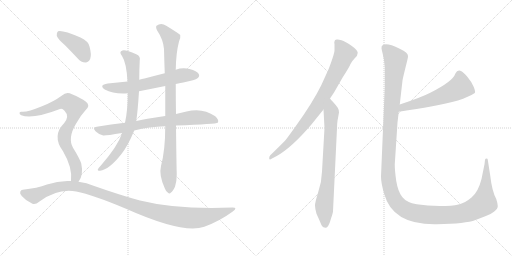
t = 0.00 s
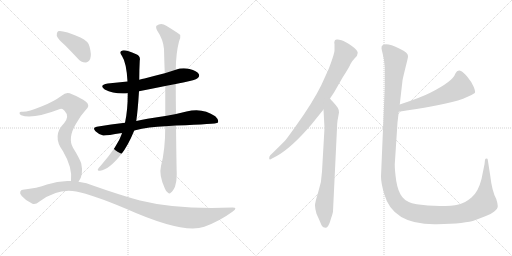
t = 2.01 s
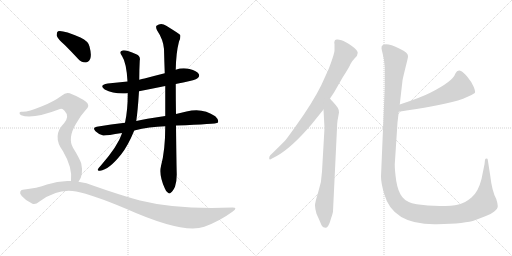
t = 4.03 s
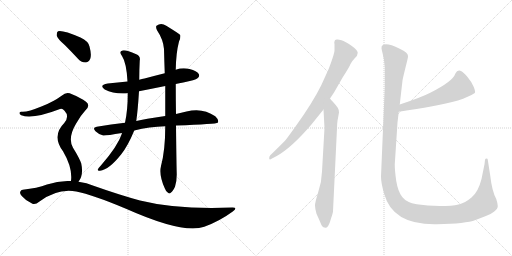
t = 6.04 s
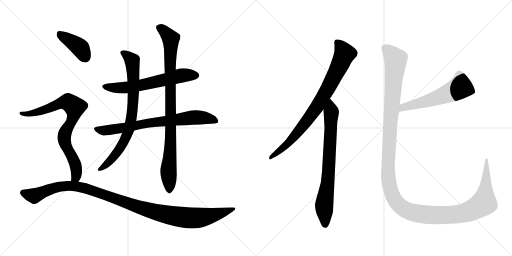
t = 8.06 s
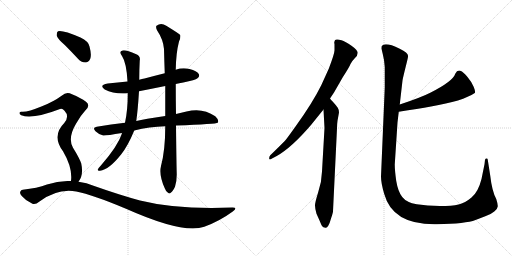
t = 10.07 s

The animated SVG that drew these frames (rendered in a browser with its animation timeline set to each time). Animation: 11 CSS @keyframes rules; one cycle of 10.07 s.

<svg version="1.1" viewBox="0 0 2048 1024" xmlns="http://www.w3.org/2000/svg">
  <g stroke="lightgray" stroke-dasharray="1,1" stroke-width="1" transform="scale(4, 4)">
    <line x1="0" y1="0" x2="256" y2="256"></line>
    <line x1="256" y1="0" x2="0" y2="256"></line>
    <line x1="128" y1="0" x2="128" y2="256"></line>
    <line x1="0" y1="128" x2="256" y2="128"></line>
    <line x1="256" y1="0" x2="512" y2="256"></line>
    <line x1="512" y1="0" x2="256" y2="256"></line>
    <line x1="384" y1="0" x2="384" y2="256"></line>
    <line x1="256" y1="128" x2="512" y2="128"></line>
  </g>
<g transform="scale(1, -1) translate(0, -850)">
   <style type="text/css">
    @keyframes keyframes0 {
      from {
       stroke: black;
       stroke-dashoffset: 622;
       stroke-width: 128;
       }
       67% {
       animation-timing-function: step-end;
       stroke: black;
       stroke-dashoffset: 0;
       stroke-width: 128;
       }
       to {
       stroke: black;
       stroke-width: 1024;
       }
       }
       #make-me-a-hanzi-animation-0 {
         animation: keyframes0 0.756185s both;
         animation-delay: 0.000000s;
         animation-timing-function: linear;
       }
    @keyframes keyframes1 {
      from {
       stroke: black;
       stroke-dashoffset: 748;
       stroke-width: 128;
       }
       71% {
       animation-timing-function: step-end;
       stroke: black;
       stroke-dashoffset: 0;
       stroke-width: 128;
       }
       to {
       stroke: black;
       stroke-width: 1024;
       }
       }
       #make-me-a-hanzi-animation-1 {
         animation: keyframes1 0.858724s both;
         animation-delay: 0.756185s;
         animation-timing-function: linear;
       }
    @keyframes keyframes2 {
      from {
       stroke: black;
       stroke-dashoffset: 782;
       stroke-width: 128;
       }
       72% {
       animation-timing-function: step-end;
       stroke: black;
       stroke-dashoffset: 0;
       stroke-width: 128;
       }
       to {
       stroke: black;
       stroke-width: 1024;
       }
       }
       #make-me-a-hanzi-animation-2 {
         animation: keyframes2 0.886393s both;
         animation-delay: 1.614909s;
         animation-timing-function: linear;
       }
    @keyframes keyframes3 {
      from {
       stroke: black;
       stroke-dashoffset: 924;
       stroke-width: 128;
       }
       75% {
       animation-timing-function: step-end;
       stroke: black;
       stroke-dashoffset: 0;
       stroke-width: 128;
       }
       to {
       stroke: black;
       stroke-width: 1024;
       }
       }
       #make-me-a-hanzi-animation-3 {
         animation: keyframes3 1.001953s both;
         animation-delay: 2.501302s;
         animation-timing-function: linear;
       }
    @keyframes keyframes4 {
      from {
       stroke: black;
       stroke-dashoffset: 401;
       stroke-width: 128;
       }
       57% {
       animation-timing-function: step-end;
       stroke: black;
       stroke-dashoffset: 0;
       stroke-width: 128;
       }
       to {
       stroke: black;
       stroke-width: 1024;
       }
       }
       #make-me-a-hanzi-animation-4 {
         animation: keyframes4 0.576335s both;
         animation-delay: 3.503255s;
         animation-timing-function: linear;
       }
    @keyframes keyframes5 {
      from {
       stroke: black;
       stroke-dashoffset: 796;
       stroke-width: 128;
       }
       72% {
       animation-timing-function: step-end;
       stroke: black;
       stroke-dashoffset: 0;
       stroke-width: 128;
       }
       to {
       stroke: black;
       stroke-width: 1024;
       }
       }
       #make-me-a-hanzi-animation-5 {
         animation: keyframes5 0.897786s both;
         animation-delay: 4.079590s;
         animation-timing-function: linear;
       }
    @keyframes keyframes6 {
      from {
       stroke: black;
       stroke-dashoffset: 1130;
       stroke-width: 128;
       }
       79% {
       animation-timing-function: step-end;
       stroke: black;
       stroke-dashoffset: 0;
       stroke-width: 128;
       }
       to {
       stroke: black;
       stroke-width: 1024;
       }
       }
       #make-me-a-hanzi-animation-6 {
         animation: keyframes6 1.169596s both;
         animation-delay: 4.977376s;
         animation-timing-function: linear;
       }
    @keyframes keyframes7 {
      from {
       stroke: black;
       stroke-dashoffset: 822;
       stroke-width: 128;
       }
       73% {
       animation-timing-function: step-end;
       stroke: black;
       stroke-dashoffset: 0;
       stroke-width: 128;
       }
       to {
       stroke: black;
       stroke-width: 1024;
       }
       }
       #make-me-a-hanzi-animation-7 {
         animation: keyframes7 0.918945s both;
         animation-delay: 6.146973s;
         animation-timing-function: linear;
       }
    @keyframes keyframes8 {
      from {
       stroke: black;
       stroke-dashoffset: 755;
       stroke-width: 128;
       }
       71% {
       animation-timing-function: step-end;
       stroke: black;
       stroke-dashoffset: 0;
       stroke-width: 128;
       }
       to {
       stroke: black;
       stroke-width: 1024;
       }
       }
       #make-me-a-hanzi-animation-8 {
         animation: keyframes8 0.864421s both;
         animation-delay: 7.065918s;
         animation-timing-function: linear;
       }
    @keyframes keyframes9 {
      from {
       stroke: black;
       stroke-dashoffset: 568;
       stroke-width: 128;
       }
       65% {
       animation-timing-function: step-end;
       stroke: black;
       stroke-dashoffset: 0;
       stroke-width: 128;
       }
       to {
       stroke: black;
       stroke-width: 1024;
       }
       }
       #make-me-a-hanzi-animation-9 {
         animation: keyframes9 0.712240s both;
         animation-delay: 7.930339s;
         animation-timing-function: linear;
       }
    @keyframes keyframes10 {
      from {
       stroke: black;
       stroke-dashoffset: 1447;
       stroke-width: 128;
       }
       82% {
       animation-timing-function: step-end;
       stroke: black;
       stroke-dashoffset: 0;
       stroke-width: 128;
       }
       to {
       stroke: black;
       stroke-width: 1024;
       }
       }
       #make-me-a-hanzi-animation-10 {
         animation: keyframes10 1.427572s both;
         animation-delay: 8.642578s;
         animation-timing-function: linear;
       }
</style>
<path d="M 703 514 Q 716 518 733 520 Q 782 530 790 537 Q 800 544 795 554 Q 788 566 758 574 Q 730 581 703 571 L 659 557 Q 619 547 578 536 Q 568 535 557 531 L 510 524 Q 471 520 431 516 Q 394 510 419 492 Q 455 473 511 477 L 556 485 Q 607 495 661 506 L 703 514 Z" fill="lightgray"></path> 
<path d="M 704 348 Q 866 354 871 359 Q 871 360 872 361 Q 876 371 861 385 Q 810 421 746 404 Q 725 400 704 394 L 661 386 Q 577 374 545 366 L 500 359 Q 445 353 387 343 Q 368 340 382 325 Q 395 312 413 308 Q 423 307 488 318 L 537 328 Q 597 343 661 345 L 704 348 Z" fill="lightgray"></path> 
<path d="M 557 531 Q 557 570 559 608 Q 563 626 545 633 Q 502 652 490 648 Q 474 644 488 626 Q 506 599 510 524 L 511 477 Q 511 408 500 359 L 488 318 Q 487 317 487 314 Q 471 266 406 191 Q 394 178 391 172 Q 390 165 400 167 Q 436 171 485 233 Q 512 267 537 328 L 545 366 Q 551 405 556 485 L 557 531 Z" fill="lightgray"></path> 
<path d="M 644 186 Q 635 150 659 97 Q 665 81 672 79 Q 678 73 684 80 Q 691 84 700 103 Q 707 125 707 152 Q 706 179 704 348 L 704 394 Q 703 449 703 514 L 703 571 Q 704 638 716 684 Q 723 697 721 710 Q 714 717 665 747 Q 644 762 626 747 Q 622 743 628 729 Q 653 692 656 654 Q 657 609 659 557 L 661 506 Q 661 448 661 386 L 661 345 Q 661 249 644 186 Z" fill="lightgray"></path> 
<path d="M 259 670 Q 284 645 311 616 Q 324 600 342 600 Q 354 600 361 615 Q 367 631 358 664 Q 354 685 322 700 Q 249 731 232 725 Q 226 721 227 707 Q 231 694 259 670 Z" fill="lightgray"></path> 
<path d="M 314 123 Q 335 150 325 196 Q 318 217 292 259 Q 270 298 304 355 Q 323 389 342 409 Q 363 428 344 443 Q 323 459 288 473 Q 266 486 248 468 Q 214 443 168 425 Q 107 400 87 403 Q 80 404 78 399 Q 77 393 85 389 Q 128 371 240 414 Q 249 418 258 407 Q 279 385 257 358 Q 206 307 252 245 Q 291 179 284 126 C 282 96 299 97 314 123 Z" fill="lightgray"></path> 
<path d="M 284 126 Q 236 129 188 112 Q 149 97 91 91 Q 84 91 81 83 Q 78 76 87 66 Q 103 47 128 36 Q 140 29 158 44 Q 231 98 305 84 Q 371 71 504 15 Q 733 -87 817 -57 Q 878 -35 931 4 Q 953 20 930 20 Q 708 11 560 48 Q 479 70 377 106 Q 346 119 314 123 L 284 126 Z" fill="lightgray"></path> 
<path d="M 1320 456 L 1336 480 L 1371 541 Q 1397 581 1402 594 Q 1408 606 1419 617 Q 1431 628 1431 639 Q 1431 649 1406 667 Q 1381 684 1366 689 Q 1352 693 1349 692 Q 1338 693 1338 684 Q 1336 681 1338 673 L 1338 650 Q 1339 638 1315 575 L 1285 509 Q 1250 438 1182 344 Q 1145 292 1139 286 Q 1091 238 1081 229 Q 1077 225 1077 219 Q 1075 207 1088 216 L 1107 226 Q 1166 259 1244 350 L 1294 412 L 1320 456 Z" fill="lightgray"></path> 
<path d="M 1332 5 L 1348 337 Q 1348 353 1350 367 L 1356 400 Q 1356 411 1351 419 Q 1346 427 1334 440 Q 1322 453 1320 456 C 1300 479 1292 442 1294 412 L 1298 338 L 1288 164 Q 1287 124 1273 82 Q 1260 40 1260 28 Q 1260 16 1266 -5 L 1279 -34 Q 1284 -47 1288 -54 Q 1292 -61 1302 -61 Q 1307 -63 1313 -53 Q 1319 -43 1325 -21 Q 1332 0 1332 5 Z" fill="lightgray"></path> 
<path d="M 1595 403 Q 1673 415 1724 424 Q 1852 446 1899 478 Q 1903 482 1895 502 Q 1887 522 1870 542 Q 1854 562 1841 567 Q 1829 571 1821 555 Q 1812 525 1721 479 Q 1684 460 1599 432 C 1571 423 1565 398 1595 403 Z" fill="lightgray"></path> 
<path d="M 1539 582 L 1539 500 L 1524 144 Q 1524 117 1537 74 Q 1571 -51 1748 -47 Q 1863 -45 1902 -30 Q 1919 -23 1941 -15 Q 1963 -8 1977 4 Q 1992 16 1991 26 Q 1991 35 1985 54 Q 1968 85 1961 147 L 1951 211 Q 1951 216 1946 216 Q 1942 216 1940 211 L 1938 193 L 1926 134 Q 1913 82 1886 60 Q 1859 37 1834 32 Q 1809 26 1759 26 Q 1709 26 1667 33 Q 1626 40 1609 62 Q 1592 83 1585 126 Q 1579 169 1579 192 L 1590 360 L 1595 403 L 1599 432 L 1610 528 Q 1612 540 1622 580 Q 1632 619 1632 624 Q 1635 638 1599 655 Q 1540 684 1527 666 L 1526 657 Q 1526 655 1531 634 Q 1537 612 1539 582 Z" fill="lightgray"></path> 
      <clipPath id="make-me-a-hanzi-clip-0">
      <path d="M 703 514 Q 716 518 733 520 Q 782 530 790 537 Q 800 544 795 554 Q 788 566 758 574 Q 730 581 703 571 L 659 557 Q 619 547 578 536 Q 568 535 557 531 L 510 524 Q 471 520 431 516 Q 394 510 419 492 Q 455 473 511 477 L 556 485 Q 607 495 661 506 L 703 514 Z" fill="lightgray"></path>
      </clipPath>
      <path clip-path="url(#make-me-a-hanzi-clip-0)" d="M 423 505 L 501 499 L 727 548 L 784 548 " fill="none" id="make-me-a-hanzi-animation-0" stroke-dasharray="494 988" stroke-linecap="round"></path>

      <clipPath id="make-me-a-hanzi-clip-1">
      <path d="M 704 348 Q 866 354 871 359 Q 871 360 872 361 Q 876 371 861 385 Q 810 421 746 404 Q 725 400 704 394 L 661 386 Q 577 374 545 366 L 500 359 Q 445 353 387 343 Q 368 340 382 325 Q 395 312 413 308 Q 423 307 488 318 L 537 328 Q 597 343 661 345 L 704 348 Z" fill="lightgray"></path>
      </clipPath>
      <path clip-path="url(#make-me-a-hanzi-clip-1)" d="M 385 334 L 435 329 L 601 359 L 785 381 L 845 374 L 869 361 " fill="none" id="make-me-a-hanzi-animation-1" stroke-dasharray="620 1240" stroke-linecap="round"></path>

      <clipPath id="make-me-a-hanzi-clip-2">
      <path d="M 557 531 Q 557 570 559 608 Q 563 626 545 633 Q 502 652 490 648 Q 474 644 488 626 Q 506 599 510 524 L 511 477 Q 511 408 500 359 L 488 318 Q 487 317 487 314 Q 471 266 406 191 Q 394 178 391 172 Q 390 165 400 167 Q 436 171 485 233 Q 512 267 537 328 L 545 366 Q 551 405 556 485 L 557 531 Z" fill="lightgray"></path>
      </clipPath>
      <path clip-path="url(#make-me-a-hanzi-clip-2)" d="M 492 637 L 512 626 L 530 602 L 534 477 L 521 351 L 502 296 L 466 235 L 431 196 L 398 173 " fill="none" id="make-me-a-hanzi-animation-2" stroke-dasharray="654 1308" stroke-linecap="round"></path>

      <clipPath id="make-me-a-hanzi-clip-3">
      <path d="M 644 186 Q 635 150 659 97 Q 665 81 672 79 Q 678 73 684 80 Q 691 84 700 103 Q 707 125 707 152 Q 706 179 704 348 L 704 394 Q 703 449 703 514 L 703 571 Q 704 638 716 684 Q 723 697 721 710 Q 714 717 665 747 Q 644 762 626 747 Q 622 743 628 729 Q 653 692 656 654 Q 657 609 659 557 L 661 506 Q 661 448 661 386 L 661 345 Q 661 249 644 186 Z" fill="lightgray"></path>
      </clipPath>
      <path clip-path="url(#make-me-a-hanzi-clip-3)" d="M 637 741 L 683 695 L 684 311 L 674 175 L 677 92 " fill="none" id="make-me-a-hanzi-animation-3" stroke-dasharray="796 1592" stroke-linecap="round"></path>

      <clipPath id="make-me-a-hanzi-clip-4">
      <path d="M 259 670 Q 284 645 311 616 Q 324 600 342 600 Q 354 600 361 615 Q 367 631 358 664 Q 354 685 322 700 Q 249 731 232 725 Q 226 721 227 707 Q 231 694 259 670 Z" fill="lightgray"></path>
      </clipPath>
      <path clip-path="url(#make-me-a-hanzi-clip-4)" d="M 237 717 L 319 660 L 341 621 " fill="none" id="make-me-a-hanzi-animation-4" stroke-dasharray="273 546" stroke-linecap="round"></path>

      <clipPath id="make-me-a-hanzi-clip-5">
      <path d="M 314 123 Q 335 150 325 196 Q 318 217 292 259 Q 270 298 304 355 Q 323 389 342 409 Q 363 428 344 443 Q 323 459 288 473 Q 266 486 248 468 Q 214 443 168 425 Q 107 400 87 403 Q 80 404 78 399 Q 77 393 85 389 Q 128 371 240 414 Q 249 418 258 407 Q 279 385 257 358 Q 206 307 252 245 Q 291 179 284 126 C 282 96 299 97 314 123 Z" fill="lightgray"></path>
      </clipPath>
      <path clip-path="url(#make-me-a-hanzi-clip-5)" d="M 85 396 L 151 401 L 258 441 L 272 442 L 296 425 L 294 388 L 259 316 L 257 299 L 265 264 L 304 180 L 304 143 L 292 132 " fill="none" id="make-me-a-hanzi-animation-5" stroke-dasharray="668 1336" stroke-linecap="round"></path>

      <clipPath id="make-me-a-hanzi-clip-6">
      <path d="M 284 126 Q 236 129 188 112 Q 149 97 91 91 Q 84 91 81 83 Q 78 76 87 66 Q 103 47 128 36 Q 140 29 158 44 Q 231 98 305 84 Q 371 71 504 15 Q 733 -87 817 -57 Q 878 -35 931 4 Q 953 20 930 20 Q 708 11 560 48 Q 479 70 377 106 Q 346 119 314 123 L 284 126 Z" fill="lightgray"></path>
      </clipPath>
      <path clip-path="url(#make-me-a-hanzi-clip-6)" d="M 92 79 L 136 66 L 226 102 L 305 105 L 379 85 L 587 11 L 676 -11 L 765 -22 L 824 -17 L 934 12 " fill="none" id="make-me-a-hanzi-animation-6" stroke-dasharray="1002 2004" stroke-linecap="round"></path>

      <clipPath id="make-me-a-hanzi-clip-7">
      <path d="M 1320 456 L 1336 480 L 1371 541 Q 1397 581 1402 594 Q 1408 606 1419 617 Q 1431 628 1431 639 Q 1431 649 1406 667 Q 1381 684 1366 689 Q 1352 693 1349 692 Q 1338 693 1338 684 Q 1336 681 1338 673 L 1338 650 Q 1339 638 1315 575 L 1285 509 Q 1250 438 1182 344 Q 1145 292 1139 286 Q 1091 238 1081 229 Q 1077 225 1077 219 Q 1075 207 1088 216 L 1107 226 Q 1166 259 1244 350 L 1294 412 L 1320 456 Z" fill="lightgray"></path>
      </clipPath>
      <path clip-path="url(#make-me-a-hanzi-clip-7)" d="M 1350 679 L 1379 635 L 1301 477 L 1268 422 L 1187 315 L 1135 261 L 1084 222 " fill="none" id="make-me-a-hanzi-animation-7" stroke-dasharray="694 1388" stroke-linecap="round"></path>

      <clipPath id="make-me-a-hanzi-clip-8">
      <path d="M 1332 5 L 1348 337 Q 1348 353 1350 367 L 1356 400 Q 1356 411 1351 419 Q 1346 427 1334 440 Q 1322 453 1320 456 C 1300 479 1292 442 1294 412 L 1298 338 L 1288 164 Q 1287 124 1273 82 Q 1260 40 1260 28 Q 1260 16 1266 -5 L 1279 -34 Q 1284 -47 1288 -54 Q 1292 -61 1302 -61 Q 1307 -63 1313 -53 Q 1319 -43 1325 -21 Q 1332 0 1332 5 Z" fill="lightgray"></path>
      </clipPath>
      <path clip-path="url(#make-me-a-hanzi-clip-8)" d="M 1318 450 L 1325 400 L 1313 141 L 1297 34 L 1300 -47 " fill="none" id="make-me-a-hanzi-animation-8" stroke-dasharray="627 1254" stroke-linecap="round"></path>

      <clipPath id="make-me-a-hanzi-clip-9">
      <path d="M 1595 403 Q 1673 415 1724 424 Q 1852 446 1899 478 Q 1903 482 1895 502 Q 1887 522 1870 542 Q 1854 562 1841 567 Q 1829 571 1821 555 Q 1812 525 1721 479 Q 1684 460 1599 432 C 1571 423 1565 398 1595 403 Z" fill="lightgray"></path>
      </clipPath>
      <path clip-path="url(#make-me-a-hanzi-clip-9)" d="M 1890 483 L 1840 502 L 1813 485 L 1729 452 L 1613 422 L 1603 409 " fill="none" id="make-me-a-hanzi-animation-9" stroke-dasharray="440 880" stroke-linecap="round"></path>

      <clipPath id="make-me-a-hanzi-clip-10">
      <path d="M 1539 582 L 1539 500 L 1524 144 Q 1524 117 1537 74 Q 1571 -51 1748 -47 Q 1863 -45 1902 -30 Q 1919 -23 1941 -15 Q 1963 -8 1977 4 Q 1992 16 1991 26 Q 1991 35 1985 54 Q 1968 85 1961 147 L 1951 211 Q 1951 216 1946 216 Q 1942 216 1940 211 L 1938 193 L 1926 134 Q 1913 82 1886 60 Q 1859 37 1834 32 Q 1809 26 1759 26 Q 1709 26 1667 33 Q 1626 40 1609 62 Q 1592 83 1585 126 Q 1579 169 1579 192 L 1590 360 L 1595 403 L 1599 432 L 1610 528 Q 1612 540 1622 580 Q 1632 619 1632 624 Q 1635 638 1599 655 Q 1540 684 1527 666 L 1526 657 Q 1526 655 1531 634 Q 1537 612 1539 582 Z" fill="lightgray"></path>
      </clipPath>
      <path clip-path="url(#make-me-a-hanzi-clip-10)" d="M 1537 660 L 1574 623 L 1583 602 L 1564 398 L 1552 166 L 1562 90 L 1592 34 L 1608 19 L 1641 3 L 1700 -9 L 1799 -10 L 1847 -4 L 1892 12 L 1936 38 L 1946 211 " fill="none" id="make-me-a-hanzi-animation-10" stroke-dasharray="1319 2638" stroke-linecap="round"></path>

</g>
</svg>
